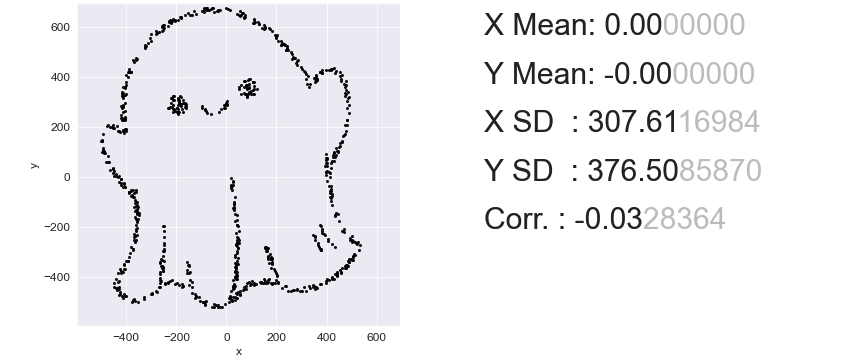

The file beside this chart, header and first rows:
-3.628235294117644, 297.2870588235294
512.4, -312.7
345.4, -432.7
-355.6, -111.7
33.37, -398.7
82.37, -424.7
-93.63, -500.7
-190.6, 295.3
246.4, 507.3
263.4, 492.3
39.37, -365.7
43.37, -172.7
-254.6, -373.7
452.4, 135.3
41.37, -465.7
148.4, 608.3
-375.6, -500.7
-255.6, -356.7
377.4, -292.7
488.4, -340.7
-387.6, 431.3
-214.6, 271.3
102.4, -413.7
-215.6, 624.3
-369.6, -65.71
377.4, -286.7
-33.63, 666.3
-150.6, -356.7
-263.6, -339.7
-405.6, -39.71
383.4, -206.7
41.37, -258.7
373.4, 420.3
-50.63, -507.7
29.37, -428.7
93.37, 390.3
324.4, 405.3
408.4, -411.7
-248.6, 595.3
476.4, 384.3
43.37, -252.7
377.4, -427.7
450.4, -174.7
129.4, 611.3
438.4, 116.3
-361.6, 469.3
-280.6, 569.3
-359.6, -192.7
-234.6, 603.3
380.4, 414.3
-405.6, 228.3
219.4, 542.3
-406.6, 296.3
110.4, -429.7
48.37, -213.7
352.4, 391.3
32.37, -489.7
472.4, 336.3
-365.6, -102.7
354.4, -252.7
-456.6, 200.3
... 789 more rows
